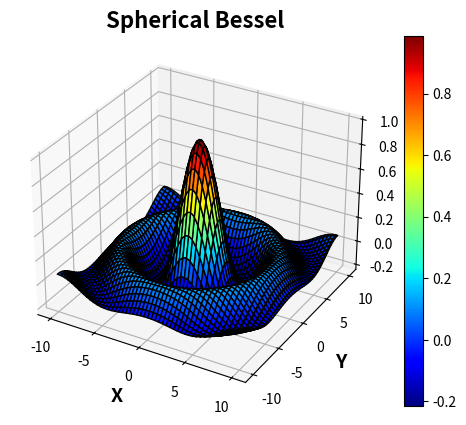

Write Python code to recreate this figure.
import numpy as np
from scipy.special import spherical_jn
import matplotlib.pyplot as plt
import mpl_toolkits.mplot3d as Axes3D

x = np.linspace(-10,10,100)
y = np.linspace(-10,10,100)
x, y = np.meshgrid(x,y)

r= np.sqrt(x**2 + y**2)
z = spherical_jn(0,r)

fig = plt.figure('Spherical Bessel')
ax = fig.add_subplot(111, projection = '3d')
h = ax.plot_surface(x,y,z, cmap = "jet", edgecolor = 'k')
plt.colorbar(h)

ax.set_xlabel('X', fontweight='bold', fontsize= 14)
ax.set_ylabel('Y', fontweight='bold', fontsize=14)
ax.set_zlabel('Z', fontweight='bold', fontsize=14)

ax.set_title('Spherical Bessel', fontweight = 'bold', fontsize=16)
plt.show()